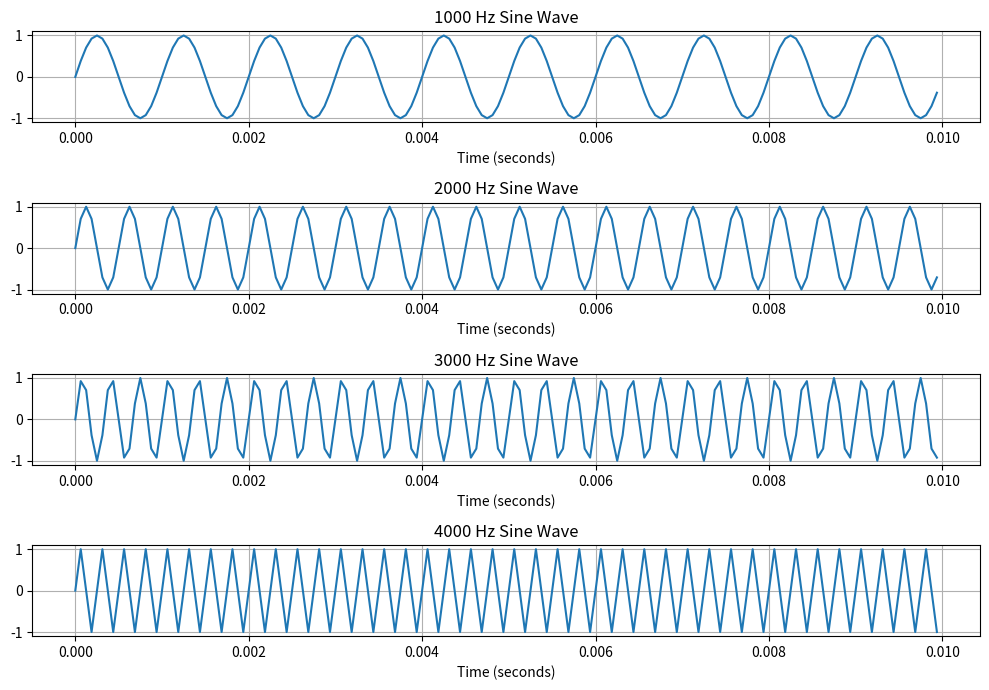
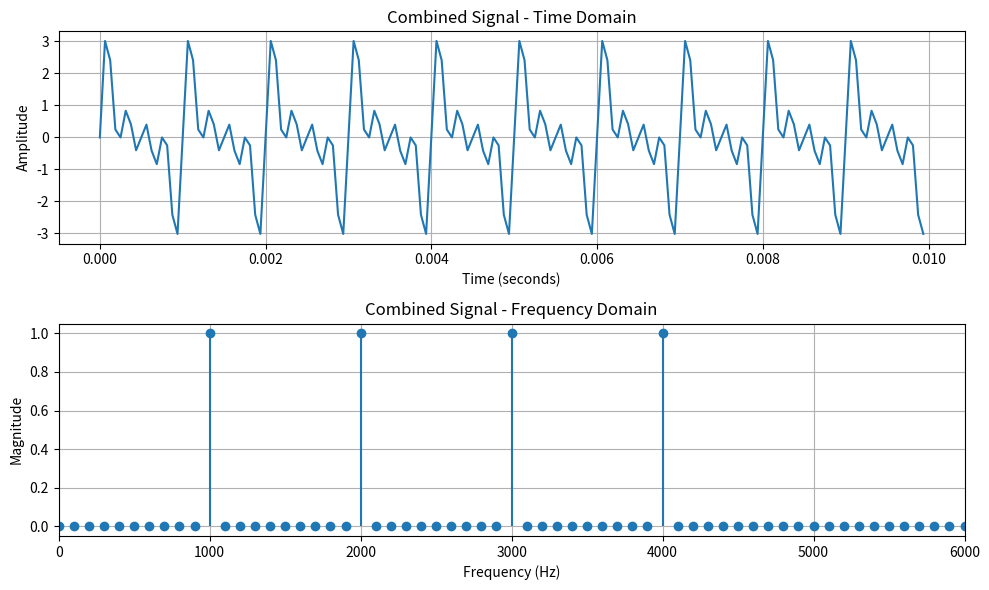
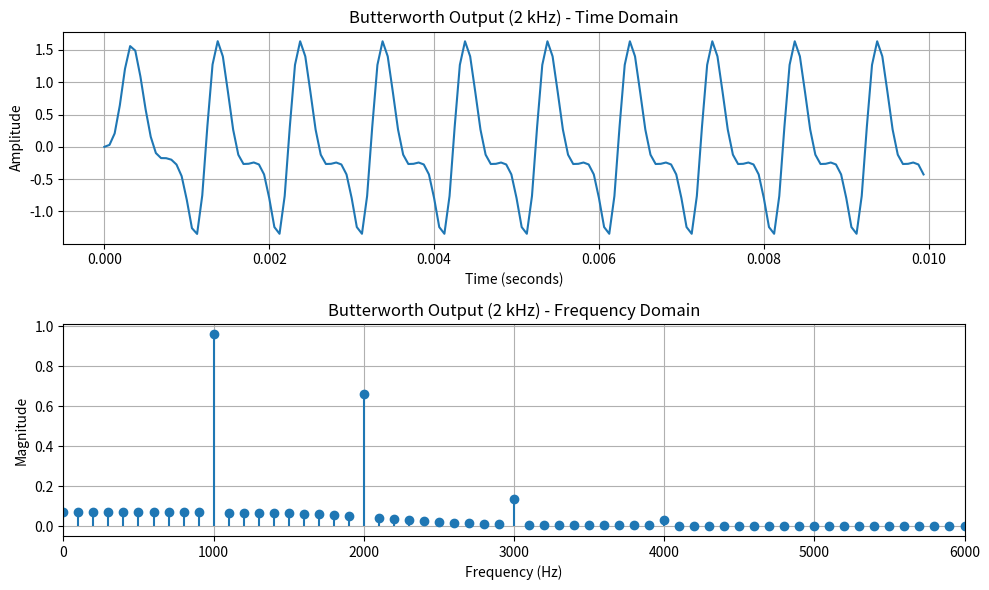
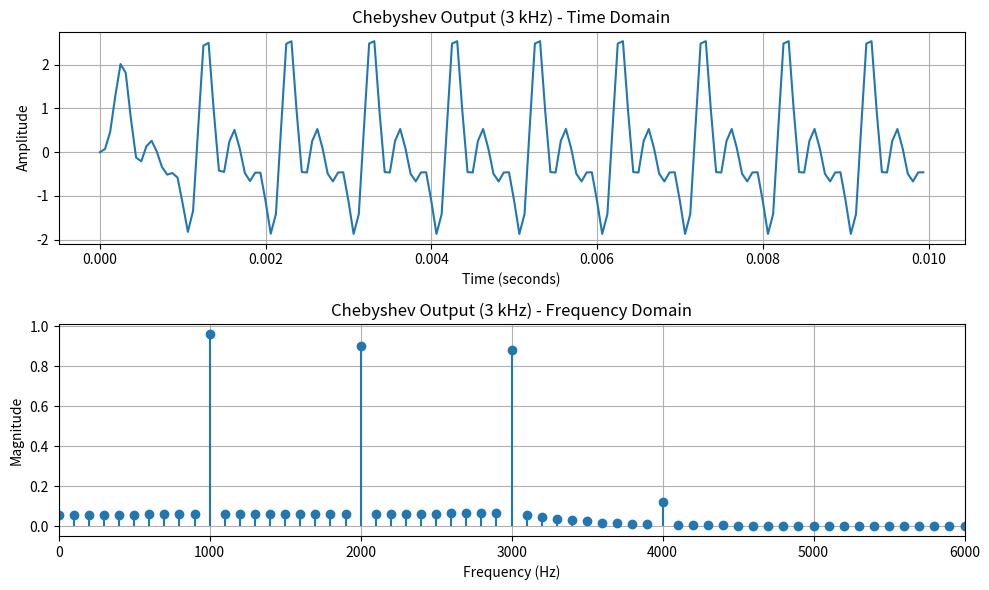
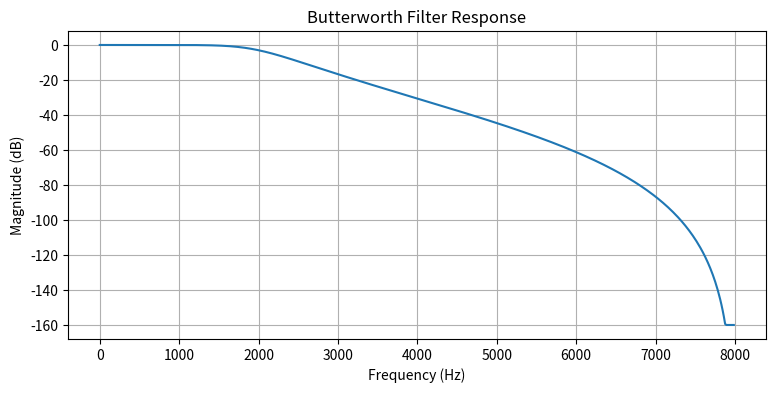
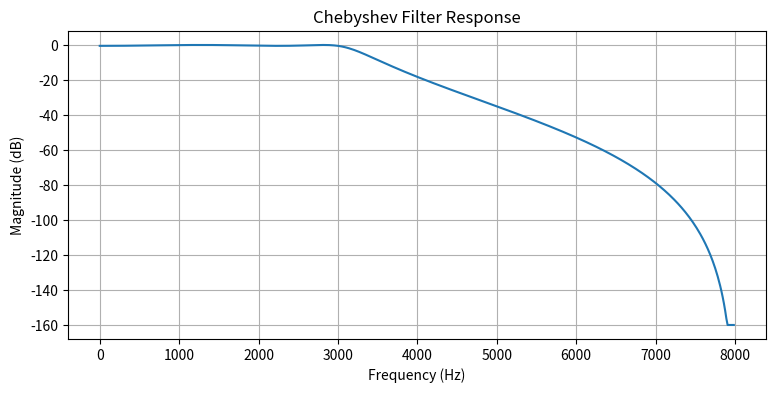

Write the Python code that produced these figures, in order.

import numpy as np
import matplotlib.pyplot as plt
from scipy.signal import butter, cheby1, bilinear, lfilter, freqz

# Sampling frequency
fs = 16000
duration = 0.01
t = np.arange(0, duration, 1/fs)

# Generate four sine waves
x1 = np.sin(2*np.pi*1000*t)
x2 = np.sin(2*np.pi*2000*t)
x3 = np.sin(2*np.pi*3000*t)
x4 = np.sin(2*np.pi*4000*t)

# Plot individual sine waves
signals = [x1, x2, x3, x4]
freqs = [1000, 2000, 3000, 4000]

plt.figure(figsize=(10, 7))
for i in range(4):
    plt.subplot(4, 1, i+1)
    plt.plot(t, signals[i])
    plt.title(f'{freqs[i]} Hz Sine Wave')
    plt.xlabel('Time (seconds)')
    plt.grid(True)
plt.tight_layout()
plt.show()

# Add all four signals
x = x1 + x2 + x3 + x4

# Function to plot time and frequency domains
def plot_signal(signal, title):
    plt.figure(figsize=(10, 6))

    plt.subplot(2, 1, 1)
    plt.plot(t, signal)
    plt.title(title + ' - Time Domain')
    plt.xlabel('Time (seconds)')
    plt.ylabel('Amplitude')
    plt.grid(True)

    n = len(signal)
    X = np.abs(np.fft.rfft(signal)) * 2 / n
    f = np.fft.rfftfreq(n, 1/fs)

    plt.subplot(2, 1, 2)
    plt.stem(f, X, basefmt=' ')
    plt.xlim(0, 6000)
    plt.title(title + ' - Frequency Domain')
    plt.xlabel('Frequency (Hz)')
    plt.ylabel('Magnitude')
    plt.grid(True)

    plt.tight_layout()
    plt.show()

# Plot combined signal
plot_signal(x, 'Combined Signal')

# Function to design a filter using bilinear transformation
def design_filter(filter_type, cutoff):
    order = 4

    # Prewarp cutoff frequency
    wc = 2 * fs * np.tan(np.pi * cutoff / fs)

    if filter_type == 'butter':
        b, a = butter(order, wc, btype='low', analog=True)
    else:
        b, a = cheby1(order, 0.5, wc, btype='low', analog=True)

    return bilinear(b, a, fs=fs)

# Butterworth filter with 2 kHz cutoff
b1, a1 = design_filter('butter', 2000)
y1 = lfilter(b1, a1, x)
plot_signal(y1, 'Butterworth Output (2 kHz)')

# Chebyshev filter with 3 kHz cutoff
b2, a2 = design_filter('cheby', 3000)
y2 = lfilter(b2, a2, x)
plot_signal(y2, 'Chebyshev Output (3 kHz)')

# Plot filter frequency responses
for b, a, title in [
    (b1, a1, 'Butterworth Filter Response'),
    (b2, a2, 'Chebyshev Filter Response')
]:
    f, h = freqz(b, a, fs=fs)
    plt.figure(figsize=(9, 4))
    plt.plot(f, 20*np.log10(np.maximum(np.abs(h), 1e-8)))
    plt.title(title)
    plt.xlabel('Frequency (Hz)')
    plt.ylabel('Magnitude (dB)')
    plt.grid(True)
    plt.show()

print("Butterworth coefficients:")
print("b =", b1)
print("a =", a1)

print("\nChebyshev coefficients:")
print("b =", b2)
print("a =", a2)
